Run: headless pygame with SDL's dummy video driver; simulated clock (each Clock.tick advances the game by its frame time, no real sleeping); random seed 0; keys injected as events and as key.get_pressed() state; no mouse input.
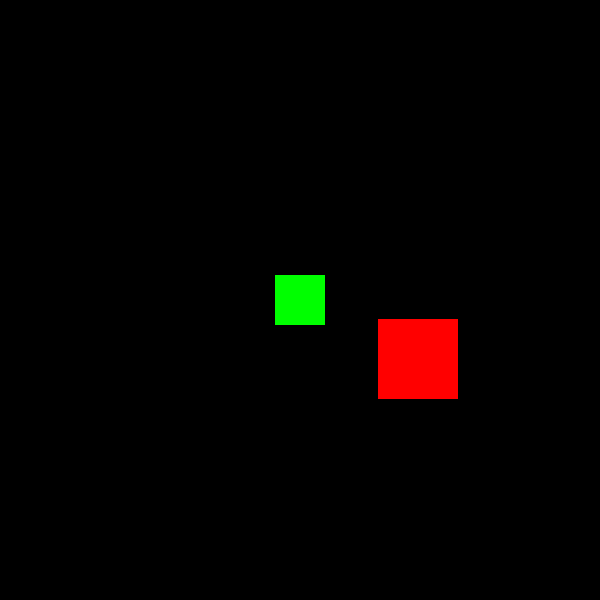
Frame 1 of 4 · flips 1–60 · no input
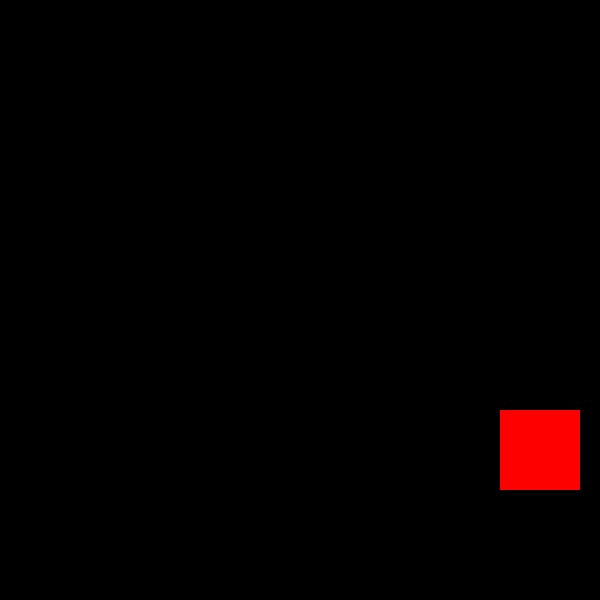
Frame 2 of 4 · flips 61–180 · tapped SPACE, RETURN · held RIGHT (→), D
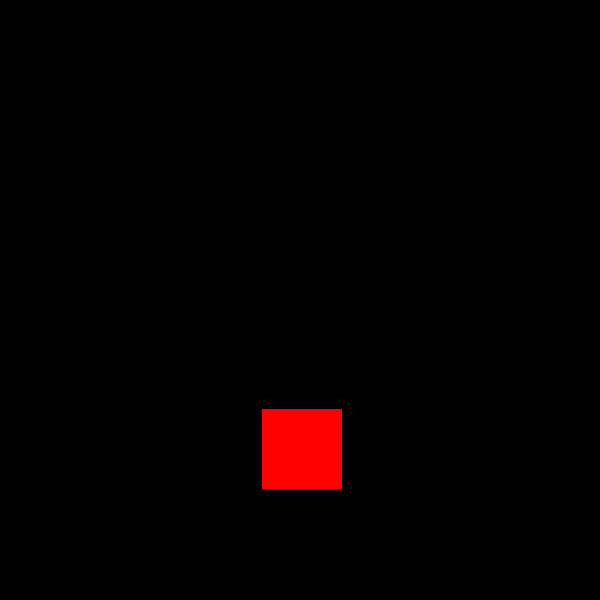
Frame 3 of 4 · flips 181–300 · held DOWN (↓), S
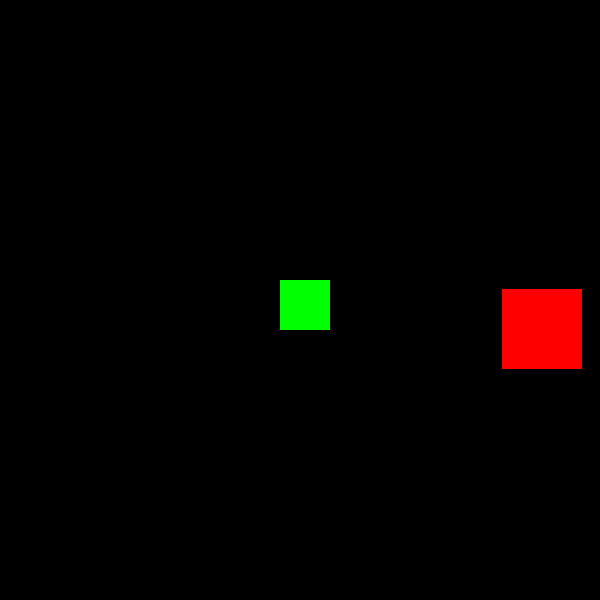
Frame 4 of 4 · flips 301–420 · held LEFT (←), A, UP (↑), W

The pygame program that drew these frames:

import pygame
import os
import random
from math import sin, cos, pi, sqrt, pow


def init():
    global FPS
    global RES, WIDTH, HEIGHT 
    global clock
    global screen
    global x_center, y_center
    global third_scenes
    global theta
    global movecircle_bool
    global movetriangle_bool
    global circle_move_speed
    global check
    global step

    RES = WIDTH, HEIGHT = 600, 600
    FPS = 60
    x_center, y_center = WIDTH / 2, HEIGHT / 2

    theta = 0
    step = 150
    circle_move_speed = 2
    movecircle_bool = False
    
    pygame.init()
    pygame.display.set_caption("third")
    screen = pygame.display.set_mode(RES)
    clock = pygame.time.Clock()

    third_scenes = pygame.sprite.Group()
    third_scenes.add(Balloon(),Aim())

class Aim(pygame.sprite.Sprite):
    def __init__(self):
        super().__init__()
        self.image = pygame.Surface((50,50))
        self.image.fill("green")
        self.rect = self.image.get_rect()
        self.speed = 5
        self.rect.centerx = x_center
        self.rect.centery = y_center
    def update(self):
        key= pygame.key.get_pressed()
        if key[pygame.K_a]:
            self.rect.centerx -= self.speed
        if key[pygame.K_d]:
            self.rect.centerx += self.speed
        if key[pygame.K_w]:
            self.rect.centery -= self.speed
        if key[pygame.K_s]:
            self.rect.centery += self.speed

class Balloon(pygame.sprite.Sprite):
    def __init__(self):
        super().__init__()
        self.image = pygame.Surface((80,80))
        self.image.fill("red")
        self.rect = self.image.get_rect()
        self.speed = 5
        self.count = 0
        # circle radius
        self.r = 100
        self.rect.centerx = x_center
        self.rect.centery = y_center
        self.circle_centerx = self.rect.centerx - self.r
        self.circle_centery = self.rect.centery

    def circlemotion(self):
        theta_degree = theta * 2 * pi / 360
        costheta, sintheta = cos(theta_degree), sin(theta_degree)
        # rotation matrix   https://en.wikipedia.org/wiki/Rotation_matrix
        self.rect.centerx = self.circle_centerx + self.r * costheta
        self.rect.centery = self.circle_centery + self.r * sintheta

    def trianglemotion(self):
        m_x = sqrt(3)
        m_y = 1
        speed = 1
        
        if self.count < step:
            self.count += 1
            self.rect.centerx += m_x * speed
            self.rect.centery += m_y * speed
        
        if self.count < 2 * step and self.count >= step:
            self.count += 1
            self.rect.centerx -= sqrt(pow(m_x, 2) + pow(m_y,2)) * speed
            self.rect.centery += m_y - m_y * speed
        
        if self.count < 3 * step and self.count >= 2 * step:
            self.count += 1
            self.count %= 3 * step
            self.rect.centerx += m_x * speed
            self.rect.centery -= m_y * speed
    
    def update(self):
        #if rotation_bool:
        #    self.rotate_init()
        #    rotation_bool = False
        if movecircle_bool:
            self.circlemotion()
        if movetriangle_bool:
            self.trianglemotion()
        

init()
paused = True
check = True
movecircle_bool = False
movetriangle_bool = False
while True:
    screen.fill("black")
    third_scenes.draw(screen)
    clock.tick(FPS)
    events = pygame.event.get()
    for event in events:
        if event.type == pygame.QUIT:
            os._exit(True)
        if event.type == pygame.KEYDOWN:
            if event.key == pygame.K_p:
                paused = not paused
                if not paused:
                    print("paused")
    if check:
        random_num = random.randint(0,1)
        if random_num == 0:
            movecircle_bool = True
        elif random_num == 1:
            movetriangle_bool = True
        check = False
    
    if paused:
        if movecircle_bool:
            theta += circle_move_speed
            theta %= 360
        if movetriangle_bool:
            theta += 60
            theta %= 360
        third_scenes.update()
        pygame.display.update()
